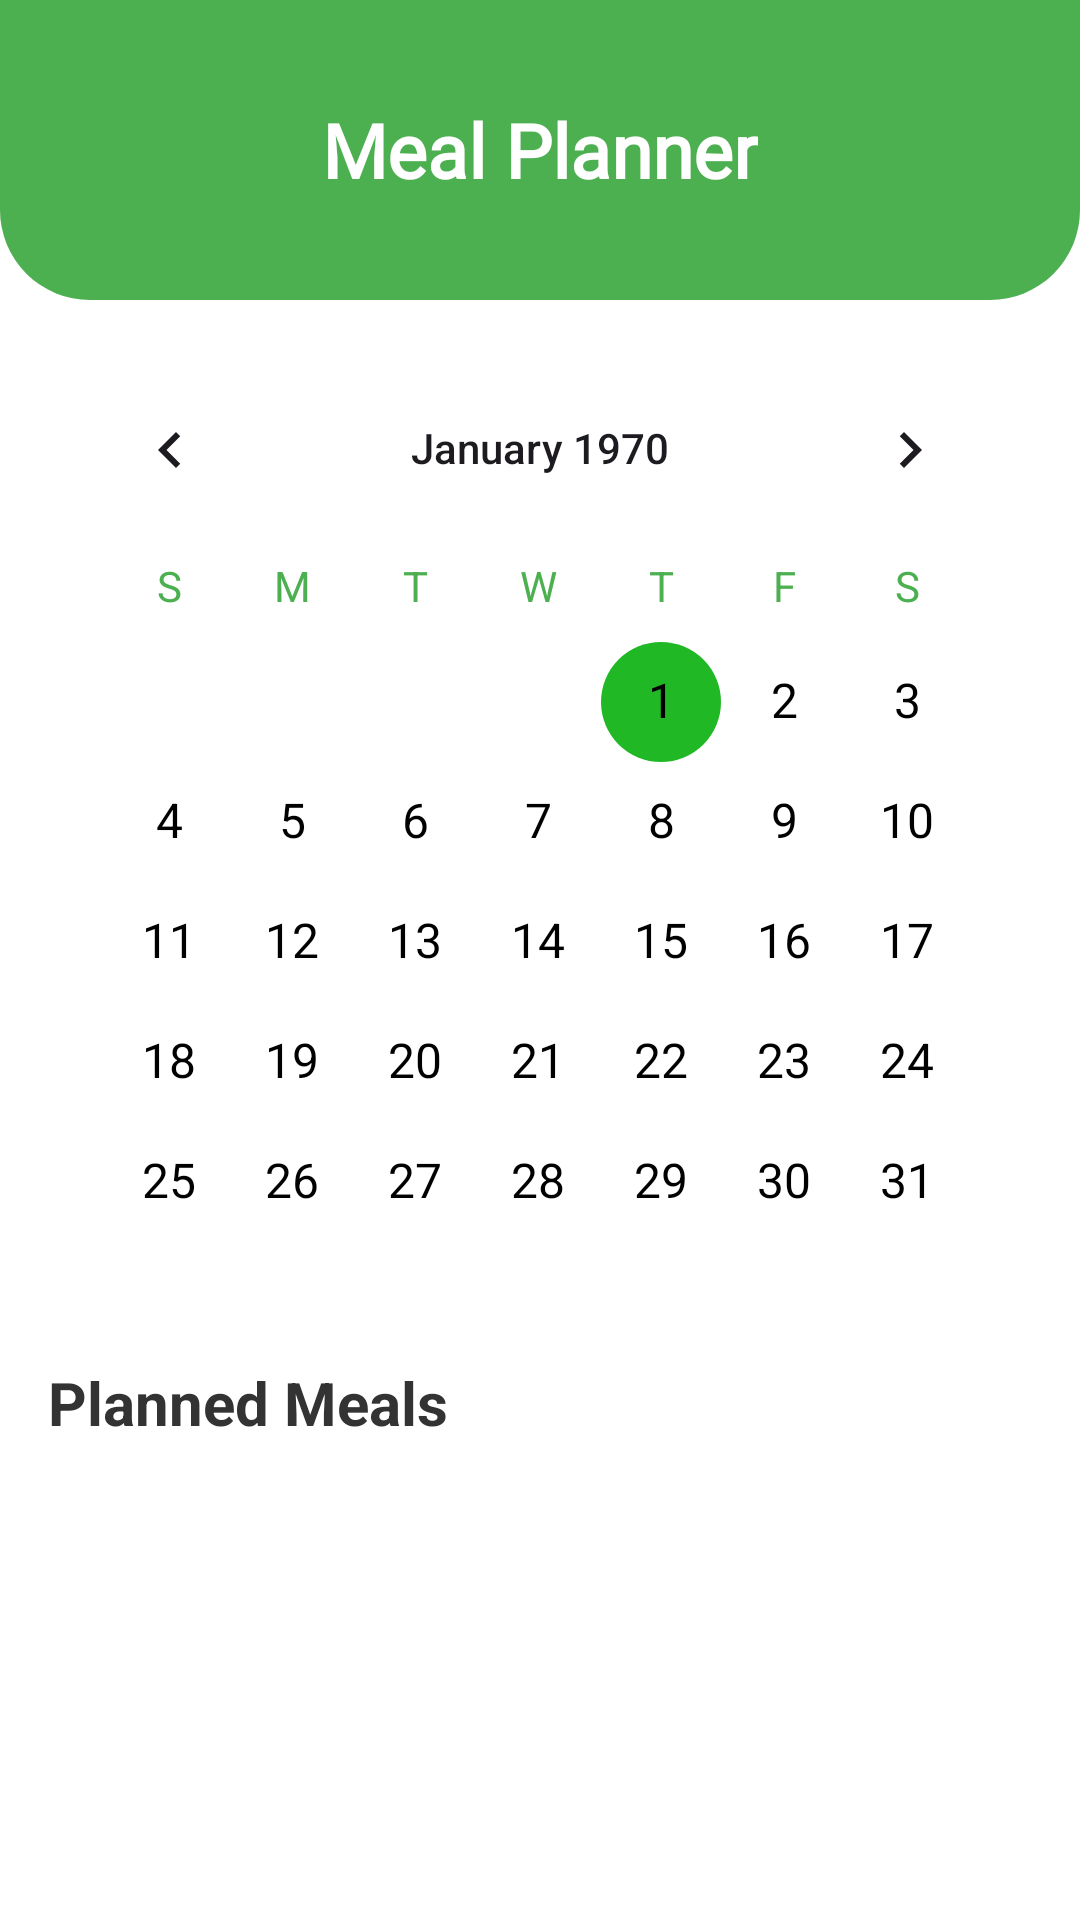

Write the Android layout XML for this screen, with the resource values it uses.
<!-- AndroidManifest.xml: application theme Theme.DishDash -->
<!-- res/layout/fragment_calender.xml -->
<?xml version="1.0" encoding="utf-8"?>
<androidx.coordinatorlayout.widget.CoordinatorLayout xmlns:android="http://schemas.android.com/apk/res/android"
    xmlns:tools="http://schemas.android.com/tools"
    android:layout_width="match_parent"
    android:layout_height="match_parent"
    android:background="@color/white"
    tools:context=".presentation.view.calender.CalenderMealFragment">

    <RelativeLayout
        android:layout_width="match_parent"
        android:layout_height="wrap_content"
        android:elevation="4dp">

        <View
            android:id="@+id/curvedBackground"
            android:layout_width="match_parent"
            android:layout_height="100dp"
            android:background="@drawable/curved_app_bar" />

        <androidx.appcompat.widget.Toolbar
            android:id="@+id/toolbar"
            android:layout_width="match_parent"
            android:layout_height="?attr/actionBarSize"
            android:layout_centerInParent="true"
            android:background="@android:color/transparent">

            <TextView
                android:layout_width="wrap_content"
                android:layout_height="wrap_content"
                android:layout_gravity="center"
                android:fontFamily="@font/poppins_regular"
                android:text="Meal Planner"
                android:textColor="@android:color/white"
                android:textSize="25sp"
                android:textStyle="bold" />

        </androidx.appcompat.widget.Toolbar>

    </RelativeLayout>

    <androidx.core.widget.NestedScrollView
        android:layout_width="match_parent"
        android:layout_height="match_parent"
        android:layout_marginTop="100dp"
        android:clipToPadding="false">

        <LinearLayout
            android:layout_width="match_parent"
            android:layout_height="wrap_content"
            android:orientation="vertical"
            android:padding="16dp">

            <CalendarView
                android:id="@+id/calendarView3"
                android:layout_width="match_parent"
                android:layout_height="wrap_content"
                android:dateTextAppearance="@style/CalendarDateText"
                android:focusedMonthDateColor="#FFFFFF"
                android:selectedDateVerticalBar="@color/green_selected"
                android:selectedWeekBackgroundColor="@color/green_selected"
                android:unfocusedMonthDateColor="#888888"
                android:weekDayTextAppearance="@style/CalendarWeekDayText" />


            <TextView
                android:layout_width="wrap_content"
                android:layout_height="wrap_content"
                android:layout_marginBottom="16dp"
                android:text="Planned Meals"
                android:textColor="#333333"
                android:textSize="20sp"
                android:textStyle="bold" />

            <androidx.recyclerview.widget.RecyclerView
                android:id="@+id/mealsRecyclerView"
                android:layout_width="match_parent"
                android:layout_height="wrap_content"
                android:nestedScrollingEnabled="false"
                tools:listitem="@layout/fav_item" />


        </LinearLayout>

    </androidx.core.widget.NestedScrollView>

</androidx.coordinatorlayout.widget.CoordinatorLayout>
<!-- res/layout/fav_item.xml (included above) -->
<?xml version="1.0" encoding="utf-8"?>
<androidx.cardview.widget.CardView xmlns:android="http://schemas.android.com/apk/res/android"
    xmlns:app="http://schemas.android.com/apk/res-auto"
    android:layout_width="match_parent"
    android:layout_height="wrap_content"
    android:layout_margin="8dp"
    app:cardCornerRadius="12dp"
    app:cardElevation="4dp">

    <LinearLayout
        android:layout_width="match_parent"
        android:layout_height="wrap_content"
        android:gravity="center_vertical"
        android:orientation="horizontal"
        android:padding="8dp">

        <ImageView
            android:id="@+id/ivMealThumb"
            android:layout_width="80dp"
            android:layout_height="80dp"
            android:scaleType="centerCrop"
            android:src="@drawable/ic_launcher_background" />

        <TextView
            android:id="@+id/tvMealName"
            android:layout_width="0dp"
            android:layout_height="wrap_content"
            android:layout_marginStart="12dp"
            android:layout_weight="1"
            android:maxLines="2"
            android:text="Meal Name"
            android:textColor="@android:color/black"
            android:textSize="16sp"
            android:textStyle="bold" />

        <ImageView
            android:id="@+id/ivDelete"
            android:layout_width="32dp"
            android:layout_height="32dp"
            android:src="@drawable/fav_unselected"
            app:tint="@color/red" />

    </LinearLayout>

</androidx.cardview.widget.CardView>
<!-- resources referenced by this layout -->
<resources>
  <color name="green_selected">#21B826</color>
  <color name="red">#FF2F2F</color>
  <color name="white">#FFFFFFFF</color>
  <!-- drawable curved_app_bar (drawable) -->
  <?xml version="1.0" encoding="utf-8"?>
  <shape xmlns:android="http://schemas.android.com/apk/res/android"
      android:shape="rectangle">
      <solid android:color="#4CAF50" />
      <corners
          android:bottomLeftRadius="30dp"
          android:bottomRightRadius="30dp" />
  </shape>
  <!-- drawable fav_unselected: png bitmap (drawable, 1400 bytes) -->
  <style name="CalendarDateText" parent="TextAppearance.AppCompat.Medium">
          <item name="android:textColor">@color/black</item>
          <item name="android:textSize">16sp</item>
      </style>
  <style name="CalendarWeekDayText" parent="TextAppearance.AppCompat.Medium">
          <item name="android:textColor">#4CAF50</item>
          <item name="android:textSize">14sp</item>
          <item name="android:textStyle">bold</item>
      </style>
  <style name="Theme.DishDash" parent="Base.Theme.DishDash" />
  <color name="black">#FF000000</color>
  <style name="Base.Theme.DishDash" parent="Theme.Material3.DayNight.NoActionBar">
          
          <item name="colorPrimary">@color/green</item>
          <item name="colorSecondary">@color/green_selected</item>
      </style>
  <color name="green">#21B826</color>
</resources>
